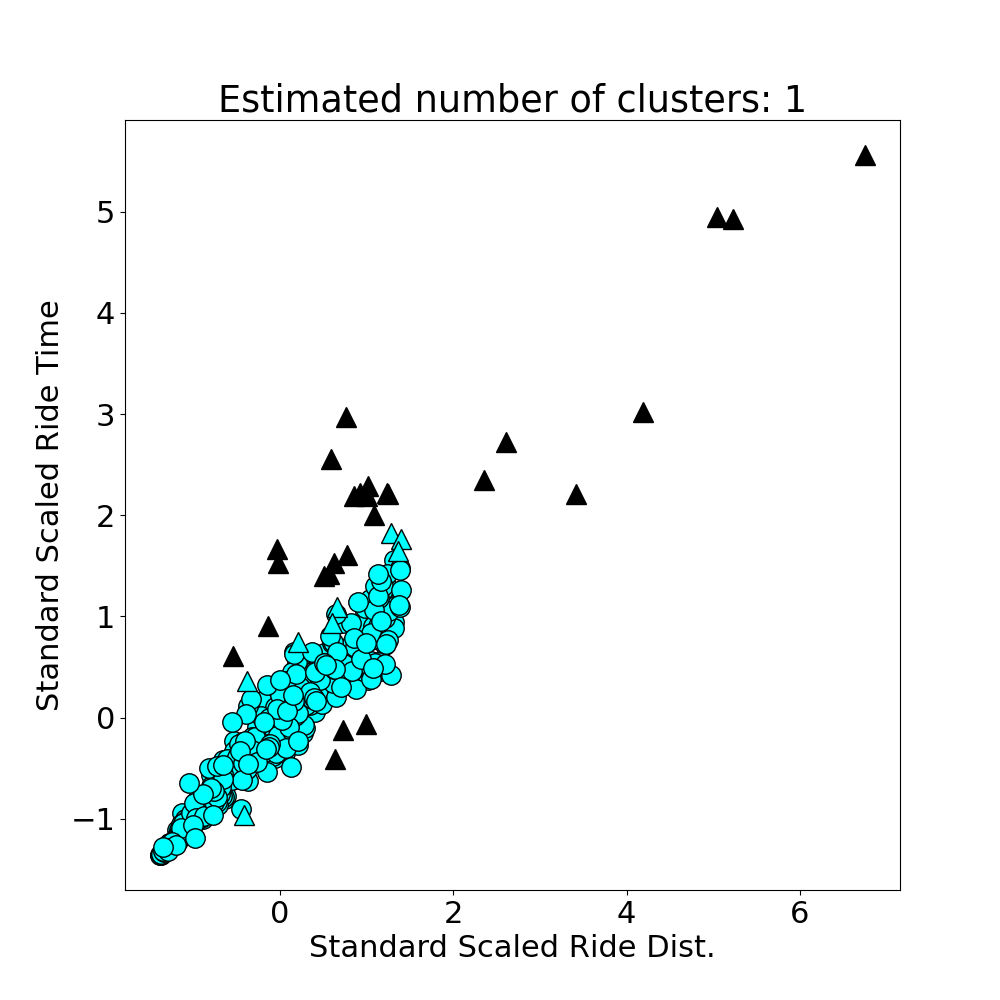

The table this chart was drawn from, first rows:
ride_dist, ride_time, ride_speed, ride_id
5.554, 0.2527, 21.98, 202401190
0.4087, 0.01362, 30, 202401191
5.631, 0.2171, 25.94, 202401192
4.304, 0.1504, 28.61, 202401193
4.696, 0.1889, 24.86, 202401194
4.987, 0.1745, 28.57, 202401195
0.002119, 6.240698638793957e-05, 33.95, 202401196
9.104, 0.3497, 26.03, 202401197
8.838, 0.2788, 31.7, 202401198
9.332, 0.3261, 28.62, 202401199
7.591, 0.289, 26.26, 2024011910
4.223, 0.1927, 21.92, 2024011911
5.246, 0.1668, 31.45, 2024011912
3.117, 0.1123, 27.76, 2024011913
1.812, 0.05883, 30.8, 2024011914
8.47, 0.302, 28.05, 2024011915
7.733, 0.3737, 20.7, 2024011916
2.115, 0.07017, 30.13, 2024011917
5.088, 0.1567, 32.46, 2024011918
8.588, 0.4479, 19.17, 2024011919
5.356, 0.1441, 37.16, 2024011920
1.774, 0.0551, 32.2, 2024011921
6.384, 0.1902, 33.56, 2024011922
8.231, 0.2683, 30.68, 2024011923
9.406, 0.334, 28.17, 2024011924
7.068, 0.4935, 14.32, 2024011925
1.065, 0.04386, 24.28, 2024011926
5.023, 0.1438, 34.93, 2024011927
9.67, 0.3682, 26.26, 2024011928
4.762, 0.1215, 39.18, 2024011929
6.058, 0.1888, 32.09, 2024011930
1.551, 0.05598, 27.7, 2024011931
5.122, 0.2015, 25.41, 2024011932
5.869, 0.2314, 25.36, 2024011933
9.732, 0.3106, 31.33, 2024011934
8.25, 0.288, 28.65, 2024011935
4.269, 0.1221, 34.97, 2024011936
5.373, 0.1706, 31.5, 2024011937
2.796, 0.0906, 30.87, 2024011938
2.097, 0.09939, 21.1, 2024011939
3.158, 0.1047, 30.16, 2024011940
4.471, 0.2857, 15.65, 2024011941
9.341, 0.2886, 32.36, 2024011942
0.02007, 0.0006702, 29.94, 2024011943
5.353, 0.1569, 34.12, 2024011944
4.663, 0.1236, 37.72, 2024011945
2.817, 0.09947, 28.32, 2024011946
3.239, 0.1185, 27.32, 2024011947
5.723, 0.1705, 33.57, 2024011948
5.932, 0.2236, 26.53, 2024011949
7.033, 0.2382, 29.53, 2024011950
0.1465, 0.004207, 34.82, 2024011951
9.573, 0.4012, 23.86, 2024011952
8.023, 0.2463, 32.57, 2024011953
3.466, 0.1295, 26.76, 2024011954
0.9046, 0.02394, 37.79, 2024011955
1.769, 0.04523, 39.1, 2024011956
3.492, 0.1093, 31.94, 2024011957
6.416, 0.2175, 29.49, 2024011958
3.74, 0.1804, 20.74, 2024011959
... 340 more rows
